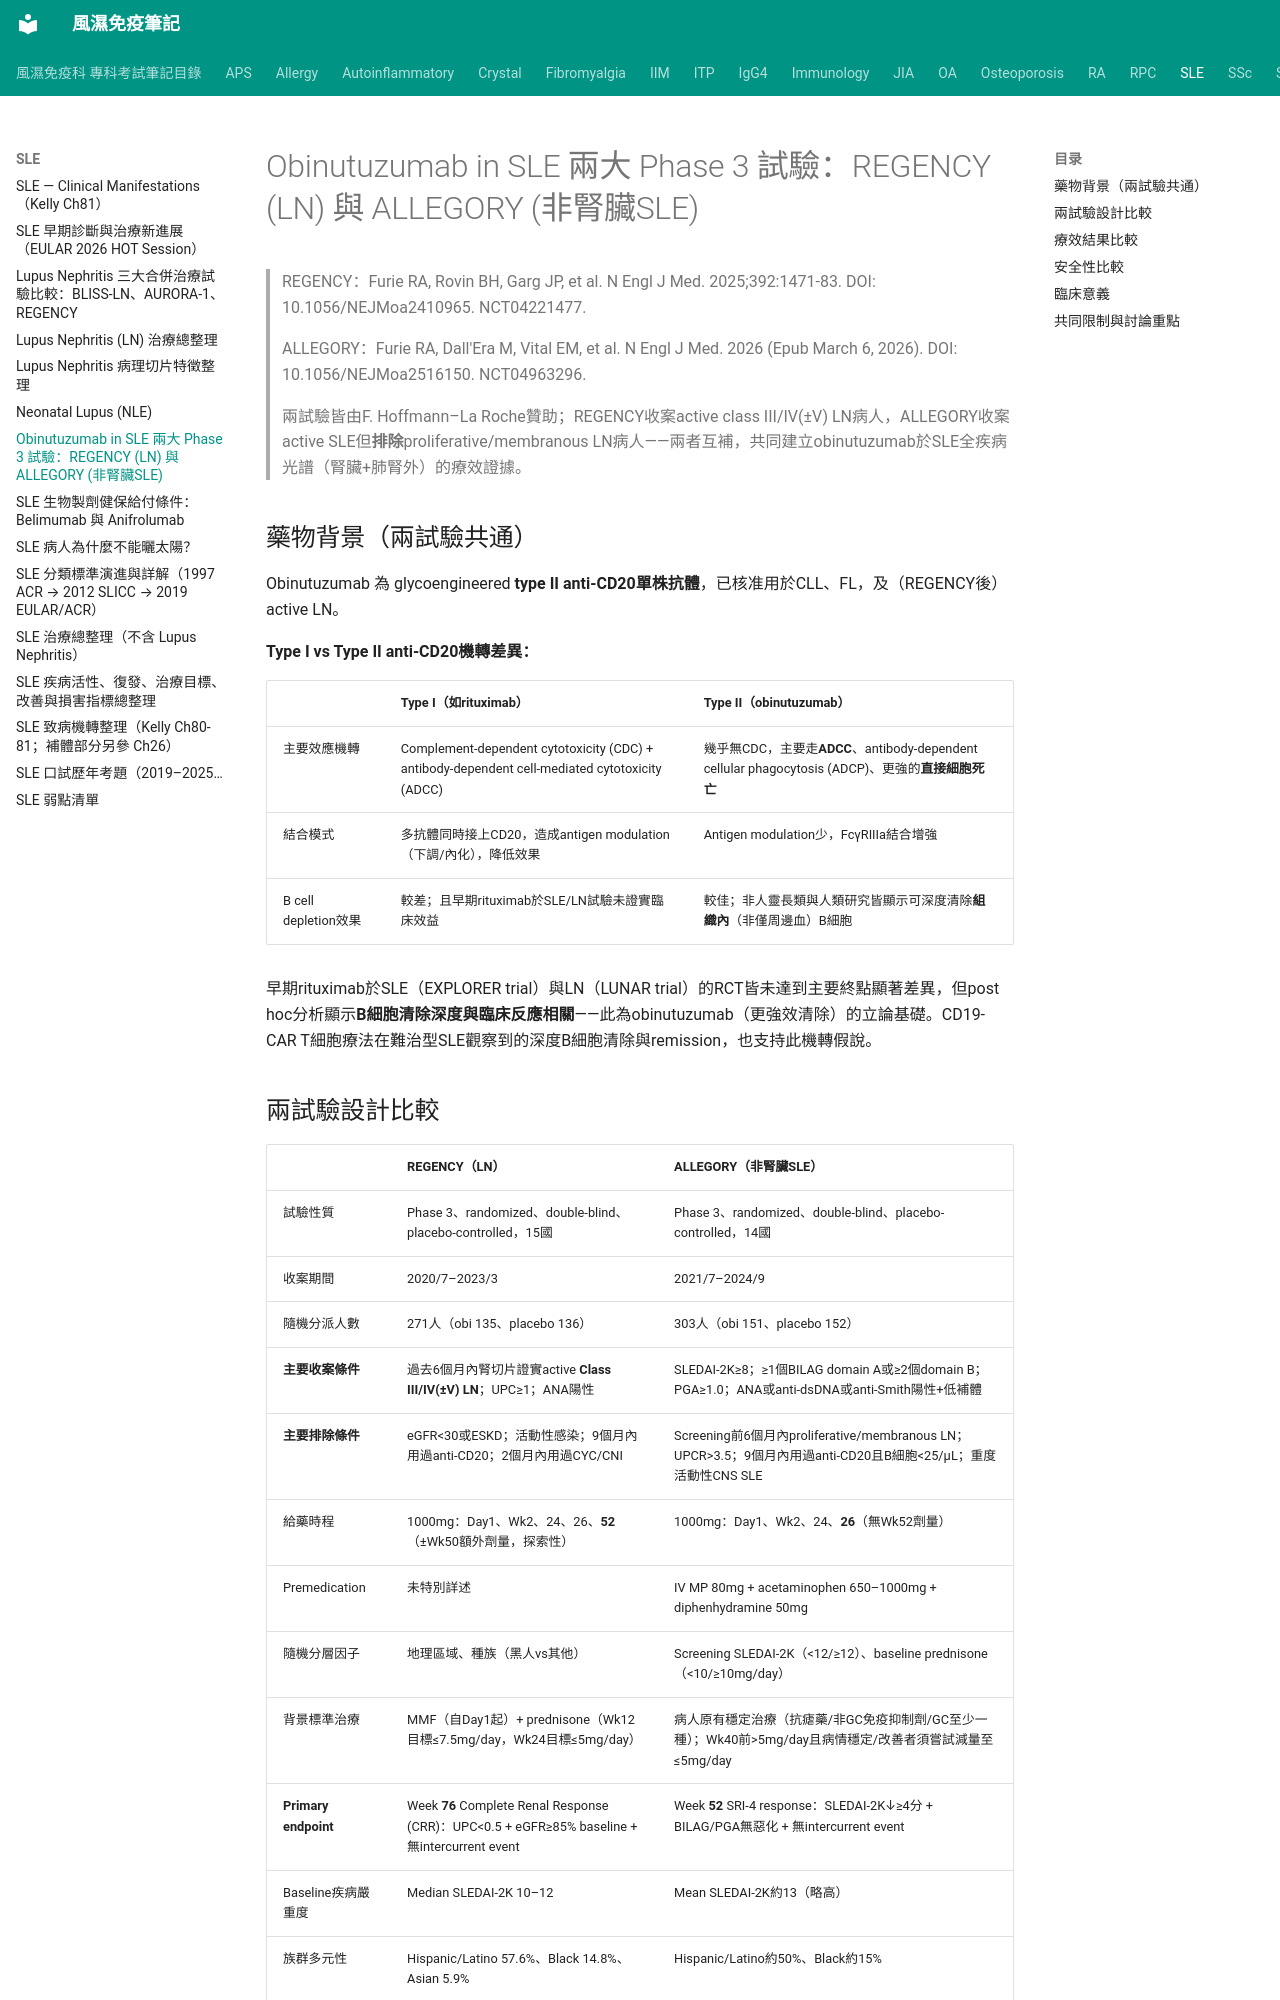

repository: tsaiming1014/rheum-note · page: SLE/SLE_Obinutuzumab_REGENCY_ALLEGORY/index.html · generator: mkdocs

# Obinutuzumab in SLE 兩大 Phase 3 試驗：REGENCY (LN) 與 ALLEGORY (非腎臟SLE)

> REGENCY：Furie RA, Rovin BH, Garg JP, et al. N Engl J Med. 2025;392:1471-83. DOI: 10.1056/NEJMoa2410965. NCT04221477.
>
> ALLEGORY：Furie RA, Dall'Era M, Vital EM, et al. N Engl J Med. 2026 (Epub March 6, 2026). DOI: 10.1056/NEJMoa2516150. NCT04963296.
>
> 兩試驗皆由F. Hoffmann–La Roche贊助；REGENCY收案active class III/IV(±V) LN病人，ALLEGORY收案active SLE但**排除**proliferative/membranous LN病人——兩者互補，共同建立obinutuzumab於SLE全疾病光譜（腎臟+肺腎外）的療效證據。

## 藥物背景（兩試驗共通）

Obinutuzumab 為 glycoengineered **type II anti-CD20單株抗體**，已核准用於CLL、FL，及（REGENCY後）active LN。

**Type I vs Type II anti-CD20機轉差異：**

| | Type I（如rituximab） | Type II（obinutuzumab） |
|---|---|---|
| 主要效應機轉 | Complement-dependent cytotoxicity (CDC) + antibody-dependent cell-mediated cytotoxicity (ADCC) | 幾乎無CDC，主要走**ADCC**、antibody-dependent cellular phagocytosis (ADCP)、更強的**直接細胞死亡** |
| 結合模式 | 多抗體同時接上CD20，造成antigen modulation（下調/內化），降低效果 | Antigen modulation少，FcγRIIIa結合增強 |
| B cell depletion效果 | 較差；且早期rituximab於SLE/LN試驗未證實臨床效益 | 較佳；非人靈長類與人類研究皆顯示可深度清除**組織內**（非僅周邊血）B細胞 |

早期rituximab於SLE（EXPLORER trial）與LN（LUNAR trial）的RCT皆未達到主要終點顯著差異，但post hoc分析顯示**B細胞清除深度與臨床反應相關**——此為obinutuzumab（更強效清除）的立論基礎。CD19-CAR T細胞療法在難治型SLE觀察到的深度B細胞清除與remission，也支持此機轉假說。
